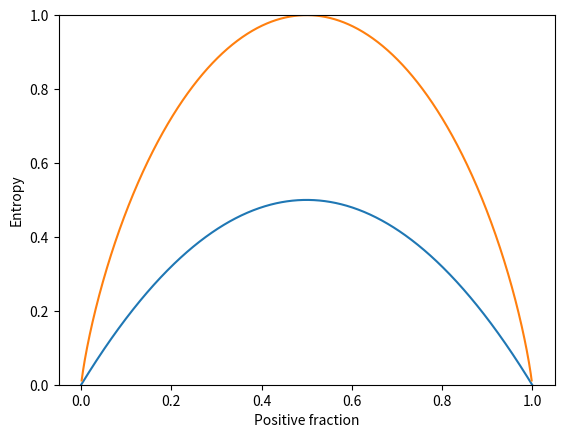

Write Python code to recreate this figure.
import matplotlib.pyplot as plt
import numpy as np

pos_fraction = np.linspace(0.00, 1.00, 1000)
gini = 1 - pos_fraction**2 - (1-pos_fraction)**2

plt.plot(pos_fraction, gini)
plt.ylim(0, 1)
plt.xlabel('Positive fraction')
plt.ylabel('Gini Impurity')
plt.show()


def gini_impurity(labels):
    # When the set is empty, it is also pure
    if not labels:
        return 0
    # Count the occurrences of each label
    counts = np.unique(labels, return_counts=True)[1]
    fractions = counts / float(len(labels))
    return 1 - np.sum(fractions ** 2)


print(f'{gini_impurity([0, 1, 1, 1, 0, 0]):.4f}')

'''
Чтобы оценить качество разделение мы складываем impurity всех групп,
комбинируя доли групп и подбирая числовые коэффициенты.
Чем меньше взвешенная сумма impuriy, тем лучше разбиение
'''

# Снижение неопределенности после разделения.
'''
Для оценки качества разделения используется Information Gain
Чем высше коэффициент, тем лучше. Мы получаем информационный прирост от
разделения дерева.
Энтропия - это вероятностная мера неопределенности. Чем меньше энтропия,
тем более чистое разделение без двухсмысленного понимания.

На графике следует обратить внимание, что если разделение 50/50
то этропия наибольшая, так как существует наибольшая неопределенность.
'''

pos_fraction = np.linspace(0.00, 1.00, 1000)
ent = - (pos_fraction * np.log2(pos_fraction) +
         (1 - pos_fraction) * np.log2(1 - pos_fraction))
plt.plot(pos_fraction, ent)
plt.xlabel('Positive fraction')
plt.ylabel('Entropy')
plt.ylim(0, 1)
plt.show()


def entropy(labels):
    if not labels:
        return 0
    counts = np.unique(labels, return_counts=True)[1]
    fractions = counts / float(len(labels))
    return - np.sum(fractions * np.log2(fractions))


print(f'{entropy([1, 1, 0, 1, 0, 0]):.4f}')
print(f'{entropy([0, 0, 0, 1, 0, 0, 0, 0]):.4f}')

# 3 Объеденение джини и энтропии
criterion_function = {'gini': gini_impurity,
                      'entropy': entropy}


def weighted_impurity(groups, criterion='gini'):
    total = sum(len(group) for group in groups)
    weighted_sum = 0.0
    for group in groups:
        weighted_sum += len(group) / float(total) * \
            criterion_function[criterion](group)
    return weighted_sum


children_1 = [[1, 0, 1], [0, 1]]
children_2 = [[1, 1], [0, 0, 1]]
print(
    f"Entropy of  # 1 split: {weighted_impurity(children_1, 'entropy'): .4f}")
print(f"Entropy of #2 split: {weighted_impurity(children_2, 'entropy'):.4f}")
